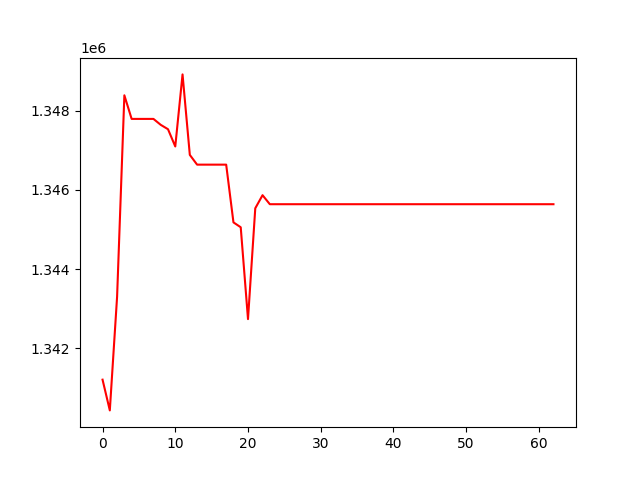

The file beside this chart, header and first rows:
, 0
0, 1341203
1, 1340426
2, 1343300
3, 1348393
4, 1347796
5, 1347796
6, 1347796
7, 1347796
8, 1347646
9, 1347536
10, 1347099
11, 1348922
12, 1346887
13, 1346640
14, 1346640
15, 1346640
16, 1346640
17, 1346640
18, 1345180
19, 1345057
20, 1342734
21, 1345537
22, 1345868
23, 1345640
24, 1345640
25, 1345640
26, 1345640
27, 1345640
28, 1345640
29, 1345640
30, 1345640
31, 1345640
32, 1345640
33, 1345640
34, 1345640
35, 1345640
36, 1345640
37, 1345640
38, 1345640
39, 1345640
40, 1345640
41, 1345640
42, 1345640
43, 1345640
44, 1345640
45, 1345640
46, 1345640
47, 1345640
48, 1345640
49, 1345640
50, 1345640
51, 1345640
52, 1345640
53, 1345640
54, 1345640
55, 1345640
56, 1345640
57, 1345640
58, 1345640
59, 1345640
... 3 more rows
